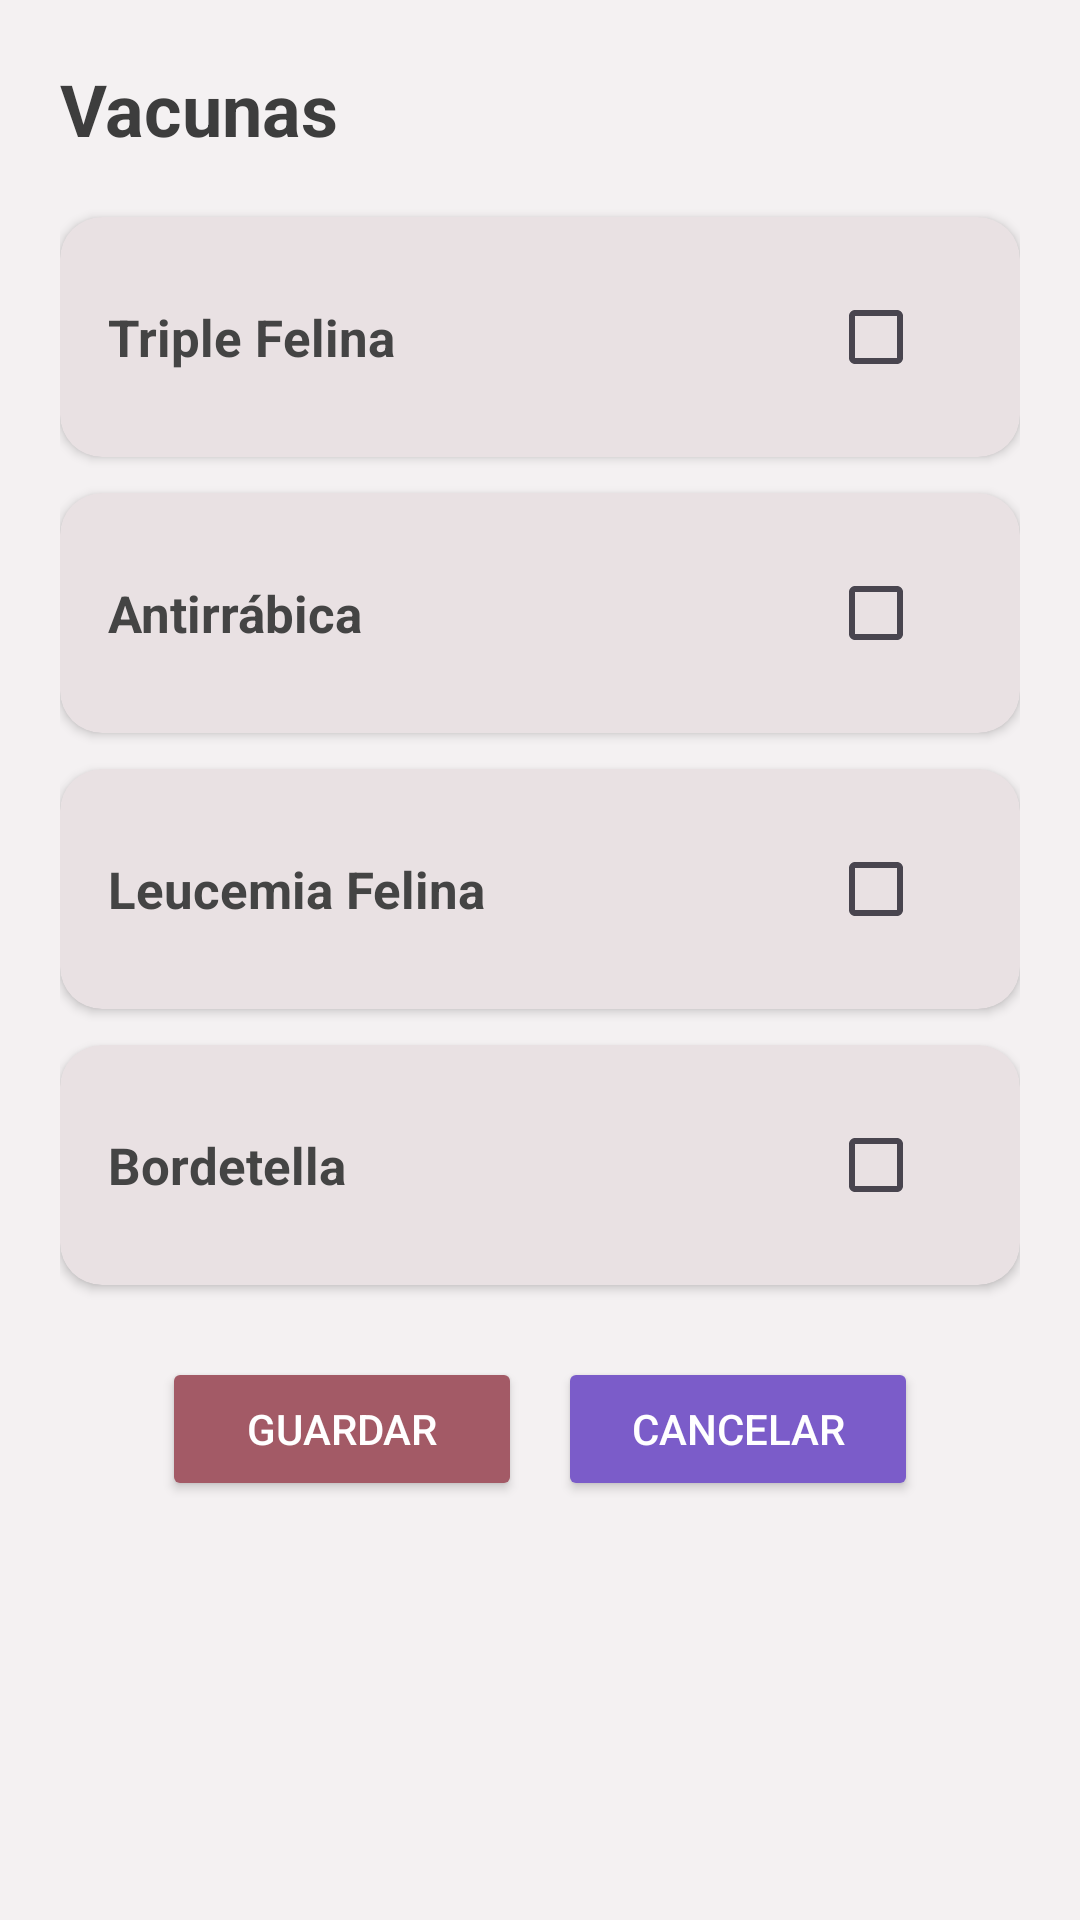

The Android layout XML behind this screen, and the referenced resources:
<!-- AndroidManifest.xml: application theme Theme.MiauPlan1Ver -->
<!-- res/layout/activity_vacunas.xml -->
<?xml version="1.0" encoding="utf-8"?>
<ScrollView xmlns:android="http://schemas.android.com/apk/res/android"
    xmlns:app="http://schemas.android.com/apk/res-auto"
    android:id="@+id/main"
    android:layout_width="match_parent"
    android:layout_height="match_parent"
    android:background="#F4F1F2">

    <LinearLayout
        android:layout_width="match_parent"
        android:layout_height="wrap_content"
        android:orientation="vertical"
        android:padding="20dp">

        
        <TextView
            android:layout_width="wrap_content"
            android:layout_height="wrap_content"
            android:text="Vacunas"
            android:textSize="24sp"
            android:textStyle="bold"
            android:textColor="#3D3D3D"
            android:layout_marginBottom="20dp"/>

        
        <androidx.cardview.widget.CardView
            android:id="@+id/cardTriple"
            android:layout_width="match_parent"
            android:layout_height="wrap_content"
            android:layout_marginBottom="12dp"
            app:cardBackgroundColor="#E9E1E3"
            app:cardCornerRadius="14dp"
            app:cardElevation="2dp">

            <LinearLayout
                android:layout_width="match_parent"
                android:layout_height="wrap_content"
                android:orientation="horizontal"
                android:padding="16dp"
                android:gravity="center_vertical">

                <TextView
                    android:layout_width="0dp"
                    android:layout_height="wrap_content"
                    android:layout_weight="1"
                    android:text="Triple Felina"
                    android:textSize="17sp"
                    android:textStyle="bold"
                    android:textColor="#444444"/>

                <CheckBox
                    android:id="@+id/checkTripleFelina"
                    android:layout_width="wrap_content"
                    android:layout_height="wrap_content"
                    android:buttonTint="#D88C9A"/>
            </LinearLayout>
        </androidx.cardview.widget.CardView>

        
        <androidx.cardview.widget.CardView
            android:id="@+id/cardRabia"
            android:layout_width="match_parent"
            android:layout_height="wrap_content"
            android:layout_marginBottom="12dp"
            app:cardBackgroundColor="#E9E1E3"
            app:cardCornerRadius="14dp"
            app:cardElevation="2dp">

            <LinearLayout
                android:layout_width="match_parent"
                android:layout_height="wrap_content"
                android:orientation="horizontal"
                android:padding="16dp"
                android:gravity="center_vertical">

                <TextView
                    android:layout_width="0dp"
                    android:layout_height="wrap_content"
                    android:layout_weight="1"
                    android:text="Antirrábica"
                    android:textSize="17sp"
                    android:textStyle="bold"
                    android:textColor="#444444"/>

                <CheckBox
                    android:id="@+id/checkRabia"
                    android:layout_width="wrap_content"
                    android:layout_height="wrap_content"
                    android:buttonTint="#D88C9A"/>
            </LinearLayout>
        </androidx.cardview.widget.CardView>

        
        <androidx.cardview.widget.CardView
            android:id="@+id/cardLeucemia"
            android:layout_width="match_parent"
            android:layout_height="wrap_content"
            android:layout_marginBottom="12dp"
            app:cardBackgroundColor="#E9E1E3"
            app:cardCornerRadius="14dp"
            app:cardElevation="2dp">

            <LinearLayout
                android:layout_width="match_parent"
                android:layout_height="wrap_content"
                android:orientation="horizontal"
                android:padding="16dp"
                android:gravity="center_vertical">

                <TextView
                    android:layout_width="0dp"
                    android:layout_height="wrap_content"
                    android:layout_weight="1"
                    android:text="Leucemia Felina"
                    android:textSize="17sp"
                    android:textStyle="bold"
                    android:textColor="#444444"/>

                <CheckBox
                    android:id="@+id/checkLeucemia"
                    android:layout_width="wrap_content"
                    android:layout_height="wrap_content"
                    android:buttonTint="#D88C9A"/>
            </LinearLayout>
        </androidx.cardview.widget.CardView>

        
        <androidx.cardview.widget.CardView
            android:id="@+id/cardBordetella"
            android:layout_width="match_parent"
            android:layout_height="wrap_content"
            android:layout_marginBottom="24dp"
            app:cardBackgroundColor="#E9E1E3"
            app:cardCornerRadius="14dp"
            app:cardElevation="2dp">

            <LinearLayout
                android:layout_width="match_parent"
                android:layout_height="wrap_content"
                android:orientation="horizontal"
                android:padding="16dp"
                android:gravity="center_vertical">

                <TextView
                    android:layout_width="0dp"
                    android:layout_height="wrap_content"
                    android:layout_weight="1"
                    android:text="Bordetella"
                    android:textSize="17sp"
                    android:textStyle="bold"
                    android:textColor="#444444"/>

                <CheckBox
                    android:id="@+id/checkBordetella"
                    android:layout_width="wrap_content"
                    android:layout_height="wrap_content"
                    android:buttonTint="#D88C9A"/>
            </LinearLayout>
        </androidx.cardview.widget.CardView>

        
        <LinearLayout
            android:layout_width="match_parent"
            android:layout_height="wrap_content"
            android:gravity="center"
            android:orientation="horizontal">

            <Button
                android:id="@+id/btnGuardar"
                android:layout_width="120dp"
                android:layout_height="wrap_content"
                android:text="Guardar"
                android:textColor="#FFFFFF"
                android:backgroundTint="#A35A66"
                android:layout_marginEnd="12dp"/>

            <Button
                android:id="@+id/btnCancelar"
                android:layout_width="120dp"
                android:layout_height="wrap_content"
                android:text="Cancelar"
                android:textColor="#FFFFFF"
                android:backgroundTint="#7B5CC9"/>
        </LinearLayout>

    </LinearLayout>

</ScrollView>
<!-- resources referenced by this layout -->
<resources>
  <style name="Theme.MiauPlan1Ver" parent="Base.Theme.MiauPlan1Ver" />
  <style name="Base.Theme.MiauPlan1Ver" parent="Theme.Material3.DayNight.NoActionBar">
          
          
      </style>
</resources>
